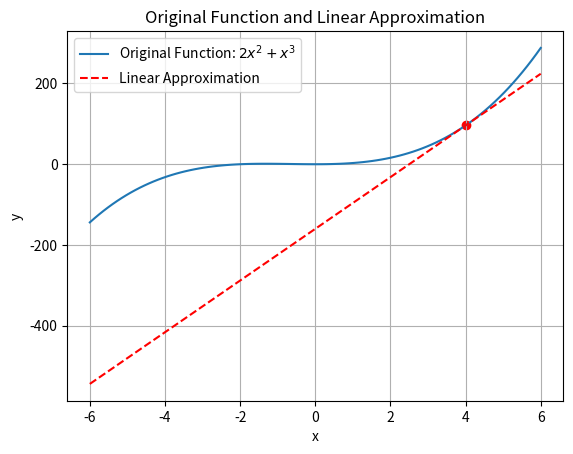

Write Python code to recreate this figure.
import numpy as np
import matplotlib.pyplot as plt

# Define the original function and its derivative
def f(x):
    return 2*x**2 + x**3

def f_prime(x):
    return 4*x + 3*x**2

# Define the linear approximation function
def linear_approximation(x, x0):
    return f(x0) + f_prime(x0) * (x - x0)

# Generate x values
x_values = np.linspace(-6, 6, 100)

# Calculate corresponding y values for the original function and linear approximation
y_original = f(x_values)
y_linear_approximation = linear_approximation(x_values, x0=4)  # Using x0=4 as the specified point

# Plot the original function and its linear approximation
plt.plot(x_values, y_original, label='Original Function: $2x^2 + x^3$')
plt.plot(x_values, y_linear_approximation, label='Linear Approximation', linestyle='--', color='red')

# Highlight the tangent point
plt.scatter([4], [f(4)], color='red')  # Point (4, f(4))

# Add labels and legend
plt.title('Original Function and Linear Approximation')
plt.xlabel('x')
plt.ylabel('y')
plt.legend()

# Display the plot
plt.grid(True)
plt.show()
